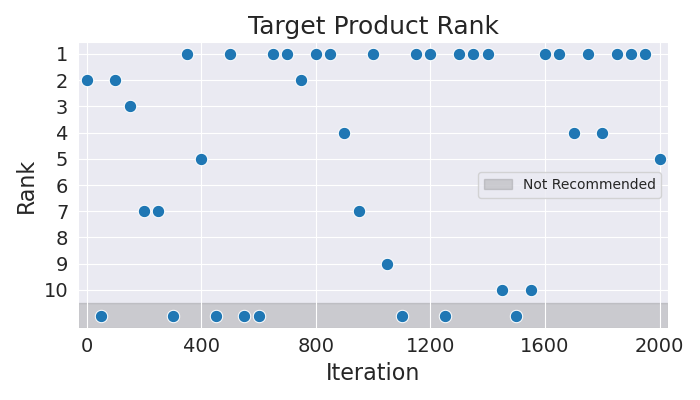

Data behind this chart, as committed beside it:
Iteration, Rank
0, 2
50, 11
100, 2
150, 3
200, 7
250, 7
300, 11
350, 1
400, 5
450, 11
500, 1
550, 11
600, 11
650, 1
700, 1
750, 2
800, 1
850, 1
900, 4
950, 7
1000, 1
1050, 9
1100, 11
1150, 1
1200, 1
1250, 11
1300, 1
1350, 1
1400, 1
1450, 10
1500, 11
1550, 10
1600, 1
1650, 1
1700, 4
1750, 1
1800, 4
1850, 1
1900, 1
1950, 1
2000, 5
